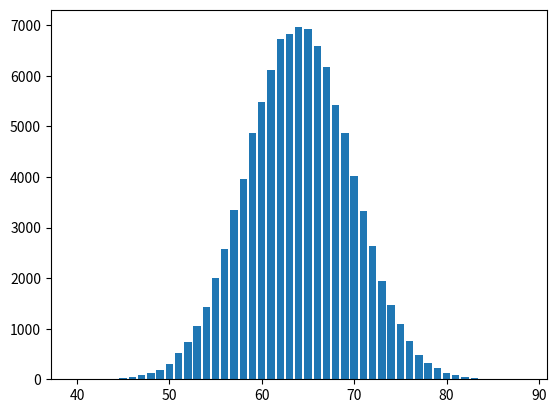

Generate this figure with matplotlib:
# -*- coding: utf-8 -*-
"""
Created on Sun May 30 19:30:23 2021

[redacted]
"""

import numpy as np
import matplotlib.pyplot as plt

n = 64
P = [1/4, 1/2, 1/4]
X = [0, 1, 2]

# Simulação

nit = 100000
G =[]
for i in range(nit):
    C = np.random.choice(X, size=n, p=P)
    G.append(C.sum())

g,f = np.unique(G, return_counts=True)
plt.bar(g,f)

# Número máximo de sanduíches demandados:
print()